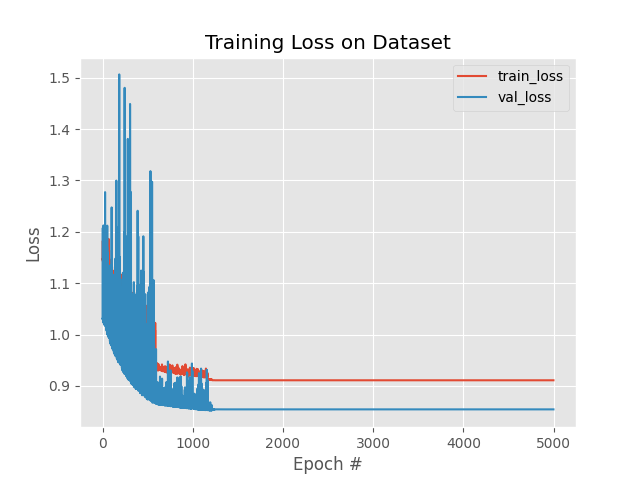

The table this chart was drawn from, first rows:
, loss, val_loss, lr
0, 1.181, 1.031, 1e-05
1, 1.145, 1.03, 1e-05
2, 1.148, 1.09, 1e-05
3, 1.143, 1.208, 1e-05
4, 1.146, 1.033, 1e-05
5, 1.161, 1.029, 1e-05
6, 1.181, 1.027, 1e-05
7, 1.155, 1.031, 1e-05
8, 1.145, 1.024, 1e-05
9, 1.135, 1.05, 1e-05
10, 1.184, 1.212, 1e-05
11, 1.148, 1.143, 1e-05
12, 1.158, 1.076, 1e-05
13, 1.138, 1.022, 1e-05
14, 1.158, 1.066, 1e-05
15, 1.172, 1.097, 1e-05
16, 1.131, 1.046, 1e-05
17, 1.124, 1.106, 1e-05
18, 1.149, 1.029, 1e-05
19, 1.133, 1.02, 1e-05
20, 1.158, 1.033, 1e-05
21, 1.148, 1.02, 1e-05
22, 1.146, 1.187, 1e-05
23, 1.139, 1.053, 1e-05
24, 1.138, 1.101, 1e-05
25, 1.144, 1.052, 1e-05
26, 1.12, 1.017, 1e-05
27, 1.125, 1.054, 1e-05
28, 1.13, 1.277, 1e-05
29, 1.13, 1.032, 1e-05
30, 1.133, 1.039, 1e-05
31, 1.14, 1.019, 1e-05
32, 1.127, 1.055, 1e-05
33, 1.13, 1.082, 1e-05
34, 1.138, 1.021, 1e-05
35, 1.16, 1.023, 1e-05
36, 1.128, 1.031, 1e-05
37, 1.124, 1.017, 1e-05
38, 1.114, 1.014, 1e-05
39, 1.121, 1.016, 1e-05
40, 1.118, 1.016, 1e-05
41, 1.138, 1.01, 1e-05
42, 1.134, 1.172, 1e-05
43, 1.115, 1.03, 1e-05
44, 1.117, 1.051, 1e-05
45, 1.112, 1.122, 1e-05
46, 1.123, 1.097, 1e-05
47, 1.127, 1.007, 1e-05
48, 1.122, 1.022, 1e-05
49, 1.158, 1.006, 1e-05
50, 1.111, 1.171, 1e-05
51, 1.168, 1.136, 1e-05
52, 1.123, 1.212, 1e-05
53, 1.116, 1, 1e-05
54, 1.153, 1.008, 1e-05
55, 1.143, 1.041, 1e-05
56, 1.121, 1.138, 1e-05
57, 1.128, 1.007, 1e-05
58, 1.127, 1.159, 1e-05
59, 1.114, 1.028, 1e-05
... 4,940 more rows
